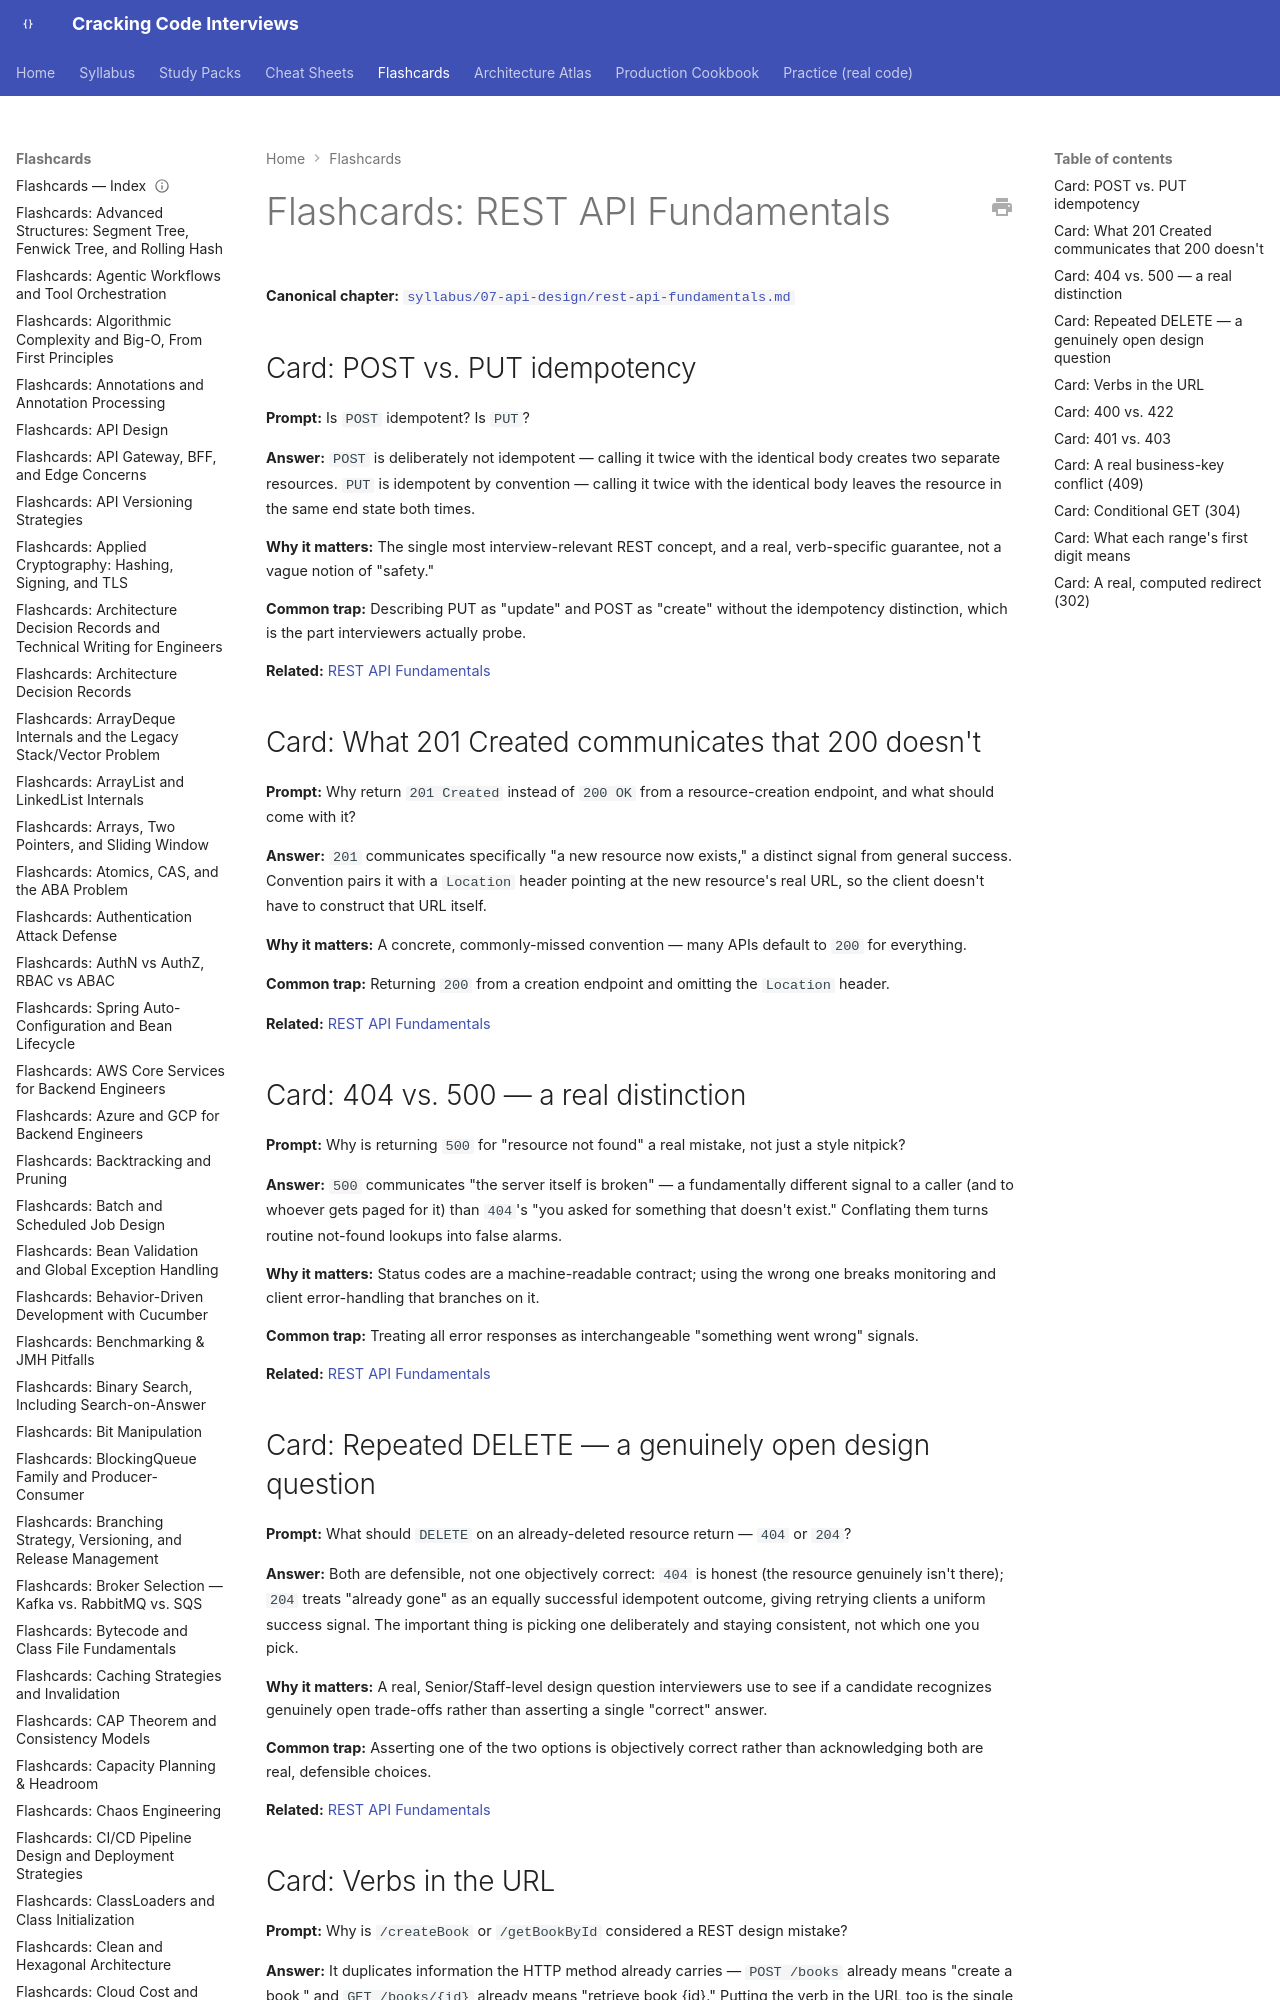

repository: JuanMelendres/cracking-code-interviews · page: flashcards/rest-api-fundamentals/index.html · generator: mkdocs

---
title: "Flashcards: REST API Fundamentals"
slug: rest-api-fundamentals
document_type: flashcard-deck
domain: 07-api-design
topic_id: T-2205
canonical: ../syllabus/07-api-design/rest-api-fundamentals.md
last_updated: 2026-09-11
---

# Flashcards: REST API Fundamentals

**Canonical chapter:** [`syllabus/07-api-design/rest-api-fundamentals.md`](../syllabus/07-api-design/rest-api-fundamentals.md)

## Card: POST vs. PUT idempotency

**Prompt:**
Is `POST` idempotent? Is `PUT`?

**Answer:**
`POST` is deliberately not idempotent — calling it twice with the identical body creates two separate resources. `PUT` is idempotent by convention — calling it twice with the identical body leaves the resource in the same end state both times.

**Why it matters:**
The single most interview-relevant REST concept, and a real, verb-specific guarantee, not a vague notion of "safety."

**Common trap:**
Describing PUT as "update" and POST as "create" without the idempotency distinction, which is the part interviewers actually probe.

**Related:**
[REST API Fundamentals](../syllabus/07-api-design/rest-api-fundamentals.md)
